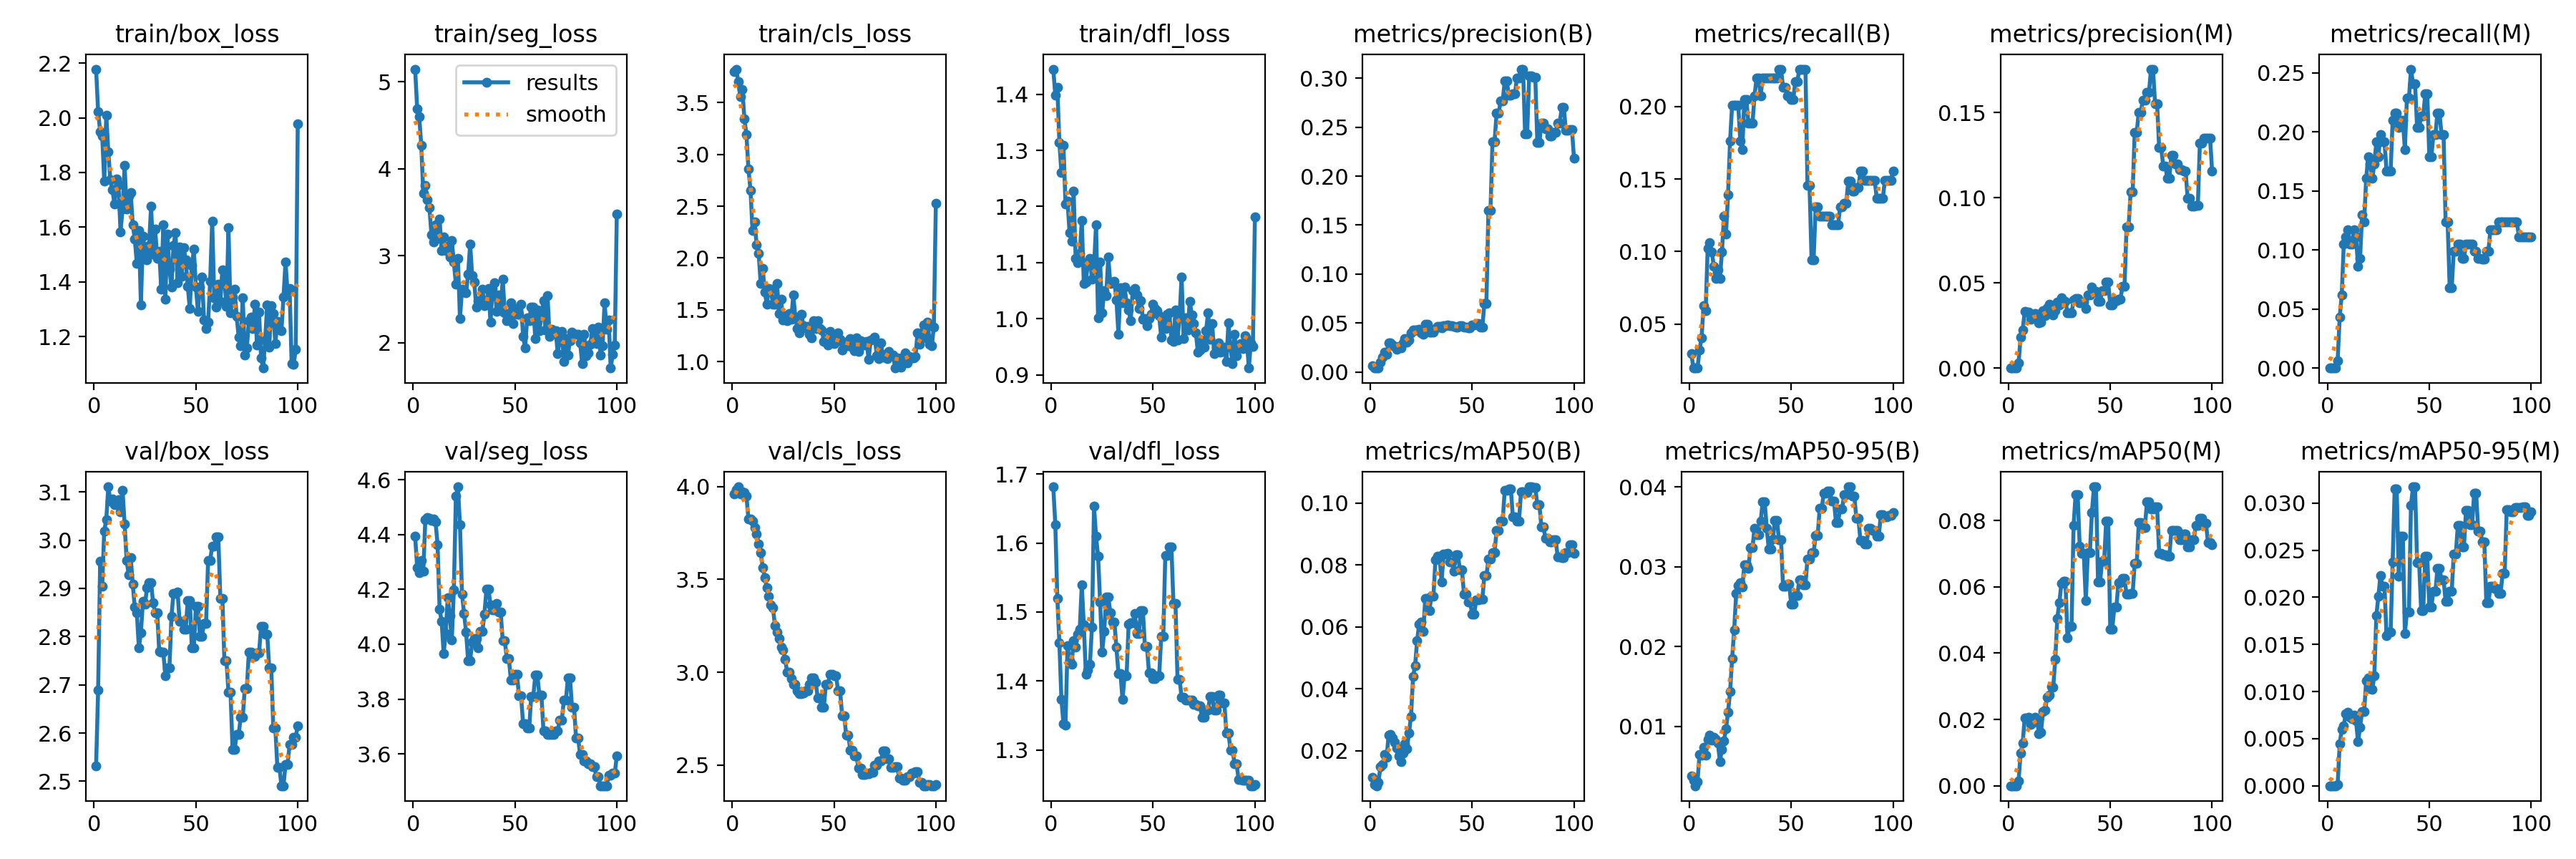

The data file committed next to this chart (first rows):
epoch, train/box_loss, train/seg_loss, train/cls_loss, train/dfl_loss, metrics/precision(B), metrics/recall(B), metrics/mAP50(B), metrics/mAP50-95(B), metrics/precision(M), metrics/recall(M), metrics/mAP50(M), metrics/mAP50-95(M), val/box_loss, val/seg_loss, val/cls_loss, val/dfl_loss, lr/pg0, lr/pg1, lr/pg2
1, 2.178, 5.145, 3.8, 1.445, 0.00661, 0.02941, 0.01124, 0.00373, 0, 0, 0, 0, 2.531, 4.394, 3.961, 1.682, 1.429e-05, 1.429e-05, 1.429e-05
2, 2.023, 4.69, 3.823, 1.399, 0.00408, 0.01961, 0.00898, 0.00322, 0, 0, 0, 0, 2.689, 4.279, 3.981, 1.627, 4.2446e-05, 4.2446e-05, 4.2446e-05
3, 1.95, 4.599, 3.702, 1.413, 0.00417, 0.01961, 0.00863, 0.00254, 0, 0, 0, 0, 2.956, 4.262, 3.998, 1.52, 7.0035e-05, 7.0035e-05, 7.0035e-05
4, 1.934, 4.269, 3.558, 1.314, 0.00397, 0.01961, 0.00967, 0.00304, 0, 0, 0, 0, 2.905, 4.305, 3.958, 1.455, 9.7059e-05, 9.7059e-05, 9.7059e-05
5, 1.768, 3.716, 3.627, 1.26, 0.00966, 0.03195, 0.01485, 0.00648, 0.00301, 0.00617, 0.00153, 0.00015, 3.019, 4.267, 3.973, 1.373, 0.0001235, 0.0001235, 0.0001235
6, 2.01, 3.809, 3.346, 1.309, 0.01501, 0.04067, 0.0154, 0.00635, 0.01832, 0.04321, 0.00996, 0.00442, 3.043, 4.455, 3.966, 1.338, 0.0001494, 0.0001494, 0.0001494
7, 1.875, 3.641, 3.189, 1.205, 0.01983, 0.06282, 0.01883, 0.00736, 0.02232, 0.06173, 0.01283, 0.006, 3.111, 4.461, 3.949, 1.336, 0.0001747, 0.0001747, 0.0001747
8, 1.773, 3.554, 2.859, 1.21, 0.01798, 0.05919, 0.0177, 0.00641, 0.0332, 0.1049, 0.02045, 0.00638, 3.081, 4.459, 3.823, 1.451, 0.0001995, 0.0001995, 0.0001995
9, 1.738, 3.244, 2.653, 1.153, 0.02984, 0.1024, 0.025, 0.00837, 0.03273, 0.1111, 0.02033, 0.00765, 3.086, 4.452, 3.826, 1.429, 0.0002237, 0.0002237, 0.0002237
10, 1.685, 3.157, 2.265, 1.137, 0.02966, 0.106, 0.02522, 0.00884, 0.03276, 0.1173, 0.0207, 0.00779, 3.074, 4.455, 3.814, 1.424, 0.0002473, 0.0002473, 0.0002473
11, 1.776, 3.357, 2.349, 1.227, 0.02784, 0.09985, 0.02405, 0.00822, 0.02872, 0.1049, 0.0184, 0.00728, 3.076, 4.447, 3.779, 1.459, 0.0002704, 0.0002704, 0.0002704
12, 1.755, 3.196, 2.129, 1.107, 0.02573, 0.09005, 0.02278, 0.00861, 0.02962, 0.1049, 0.01909, 0.00711, 3.084, 4.364, 3.744, 1.449, 0.0002929, 0.0002929, 0.0002929
13, 1.583, 3.425, 2.045, 1.1, 0.02336, 0.08134, 0.02087, 0.00837, 0.0322, 0.1173, 0.02077, 0.00746, 3.059, 4.128, 3.689, 1.468, 0.0003148, 0.0003148, 0.0003148
14, 1.666, 3.056, 1.752, 1.116, 0.02568, 0.08751, 0.01839, 0.00786, 0.0318, 0.1111, 0.02006, 0.00692, 3.103, 4.084, 3.645, 1.475, 0.0003362, 0.0003362, 0.0003362
15, 1.825, 3.213, 1.899, 1.175, 0.02475, 0.08134, 0.01649, 0.00559, 0.02642, 0.08642, 0.01569, 0.00467, 3.034, 3.966, 3.563, 1.539, 0.000357, 0.000357, 0.000357
16, 1.666, 3.061, 1.673, 1.063, 0.02943, 0.09985, 0.01913, 0.00712, 0.02679, 0.09259, 0.01615, 0.00621, 2.958, 4.04, 3.51, 1.481, 0.0003772, 0.0003772, 0.0003772
17, 1.715, 3.105, 1.551, 1.065, 0.03432, 0.1245, 0.02218, 0.0082, 0.03387, 0.1296, 0.02242, 0.00791, 2.929, 4.17, 3.455, 1.409, 0.0003969, 0.0003969, 0.0003969
18, 1.726, 2.987, 1.705, 1.101, 0.03054, 0.1122, 0.0207, 0.00966, 0.03077, 0.1235, 0.02275, 0.00784, 2.964, 4.103, 3.41, 1.416, 0.000416, 0.000416, 0.000416
19, 1.609, 3.173, 1.697, 1.107, 0.03288, 0.1394, 0.02576, 0.01179, 0.03542, 0.1605, 0.02675, 0.01113, 2.909, 4.017, 3.361, 1.424, 0.0004345, 0.0004345, 0.0004345
20, 1.556, 2.924, 1.553, 1.071, 0.0396, 0.1765, 0.03111, 0.01434, 0.03737, 0.179, 0.02726, 0.01146, 2.861, 4.197, 3.348, 1.479, 0.0004525, 0.0004525, 0.0004525
21, 1.468, 2.674, 1.553, 1.093, 0.04302, 0.2012, 0.04397, 0.01852, 0.0339, 0.1728, 0.02997, 0.01032, 2.849, 4.54, 3.251, 1.654, 0.0004699, 0.0004699, 0.0004699
22, 1.588, 2.972, 1.757, 1.167, 0.04267, 0.2012, 0.0475, 0.02207, 0.03103, 0.1605, 0.02967, 0.0102, 2.777, 4.574, 3.216, 1.61, 0.0004867, 0.0004867, 0.0004867
23, 1.316, 2.275, 1.466, 1.002, 0.04291, 0.2012, 0.05563, 0.02665, 0.0339, 0.1728, 0.03806, 0.01169, 2.808, 4.436, 3.183, 1.581, 0.000503, 0.000503, 0.000503
24, 1.566, 2.618, 1.603, 1.101, 0.0439, 0.2012, 0.06095, 0.02762, 0.03875, 0.1914, 0.05056, 0.01807, 2.873, 4.183, 3.135, 1.515, 0.0005187, 0.0005187, 0.0005187
25, 1.516, 2.583, 1.404, 1.01, 0.03965, 0.1765, 0.06151, 0.02803, 0.03728, 0.179, 0.05516, 0.02011, 2.868, 4.113, 3.118, 1.442, 0.0005338, 0.0005338, 0.0005338
26, 1.481, 2.571, 1.446, 1.05, 0.03866, 0.1703, 0.05844, 0.02749, 0.04124, 0.1975, 0.06103, 0.02234, 2.901, 4.045, 3.071, 1.472, 0.0005484, 0.0005484, 0.0005484
27, 1.533, 2.787, 1.394, 1.041, 0.04863, 0.2048, 0.06926, 0.03019, 0.03914, 0.1914, 0.06174, 0.02114, 2.912, 3.941, 3, 1.522, 0.0005624, 0.0005624, 0.0005624
28, 1.677, 3.132, 1.466, 1.111, 0.04863, 0.2048, 0.06926, 0.03019, 0.03914, 0.1914, 0.06174, 0.02114, 2.912, 3.941, 3, 1.522, 0.0005759, 0.0005759, 0.0005759
29, 1.501, 2.771, 1.407, 1.062, 0.04098, 0.1888, 0.06524, 0.02976, 0.03261, 0.1667, 0.04457, 0.01589, 2.87, 4.007, 2.967, 1.499, 0.0005887, 0.0005887, 0.0005887
30, 1.594, 2.696, 1.643, 1.064, 0.04044, 0.1888, 0.06996, 0.03243, 0.0323, 0.1667, 0.04807, 0.01629, 2.85, 4.022, 2.934, 1.486, 0.0006011, 0.0006011, 0.0006011
31, 1.486, 2.413, 1.432, 1.067, 0.04044, 0.1888, 0.06996, 0.03243, 0.0323, 0.1667, 0.04807, 0.01629, 2.85, 4.022, 2.934, 1.486, 0.0006128, 0.0006128, 0.0006128
32, 1.511, 2.485, 1.316, 1.033, 0.04397, 0.2073, 0.08158, 0.0348, 0.03991, 0.2099, 0.07858, 0.02376, 2.769, 3.987, 2.899, 1.449, 0.000624, 0.000624, 0.000624
33, 1.373, 2.452, 1.274, 0.9725, 0.04638, 0.2197, 0.08293, 0.03401, 0.0407, 0.216, 0.08791, 0.0315, 2.768, 4.047, 2.886, 1.411, 0.0006346, 0.0006346, 0.0006346
34, 1.609, 2.618, 1.454, 1.056, 0.04638, 0.2197, 0.08293, 0.03401, 0.0407, 0.216, 0.08791, 0.0315, 2.768, 4.047, 2.886, 1.411, 0.0006446, 0.0006446, 0.0006446
35, 1.337, 2.429, 1.347, 1.028, 0.0451, 0.2073, 0.07453, 0.03568, 0.03819, 0.2037, 0.07224, 0.02222, 2.719, 4.11, 2.889, 1.373, 0.0006541, 0.0006541, 0.0006541
36, 1.575, 2.455, 1.329, 1.057, 0.04711, 0.2197, 0.08357, 0.03809, 0.03864, 0.2099, 0.07013, 0.02645, 2.735, 4.2, 2.9, 1.408, 0.000663, 0.000663, 0.000663
37, 1.447, 2.623, 1.339, 1.028, 0.04711, 0.2197, 0.08357, 0.03809, 0.03864, 0.2099, 0.07013, 0.02645, 2.735, 4.2, 2.9, 1.408, 0.0006714, 0.0006714, 0.0006714
38, 1.381, 2.234, 1.266, 1.016, 0.04792, 0.2197, 0.08383, 0.03483, 0.03505, 0.1852, 0.05583, 0.01617, 2.842, 4.144, 2.935, 1.482, 0.0006792, 0.0006792, 0.0006792
39, 1.533, 2.627, 1.227, 0.9963, 0.04687, 0.2197, 0.08092, 0.03218, 0.04312, 0.2284, 0.0704, 0.01842, 2.89, 4.125, 2.97, 1.485, 0.0006864, 0.0006864, 0.0006864
40, 1.58, 2.692, 1.391, 1.05, 0.04687, 0.2197, 0.08092, 0.03218, 0.04312, 0.2284, 0.0704, 0.01842, 2.89, 4.125, 2.97, 1.485, 0.000693, 0.000693, 0.000693
41, 1.397, 2.359, 1.321, 1.053, 0.04638, 0.2197, 0.07792, 0.0335, 0.04779, 0.2531, 0.08253, 0.02977, 2.893, 4.149, 2.947, 1.498, 0.0006991, 0.0006991, 0.0006991
42, 1.528, 2.553, 1.398, 1.043, 0.04602, 0.2197, 0.08339, 0.03583, 0.04514, 0.2407, 0.0902, 0.03172, 2.832, 4.117, 2.862, 1.469, 0.0007046, 0.0007046, 0.0007046
43, 1.421, 2.365, 1.32, 1.018, 0.04602, 0.2197, 0.08339, 0.03583, 0.04514, 0.2407, 0.0902, 0.03172, 2.832, 4.117, 2.862, 1.469, 0.0007096, 0.0007096, 0.0007096
44, 1.524, 2.732, 1.306, 1.032, 0.04752, 0.2258, 0.07839, 0.03338, 0.03919, 0.2037, 0.06143, 0.02371, 2.816, 4.012, 2.811, 1.502, 0.000714, 0.000714, 0.000714
45, 1.482, 2.341, 1.191, 0.9984, 0.04752, 0.2258, 0.07839, 0.03338, 0.03919, 0.2037, 0.06143, 0.02371, 2.816, 4.012, 2.811, 1.502, 0.0007178, 0.0007178, 0.0007178
46, 1.384, 2.254, 1.223, 0.9998, 0.04544, 0.2135, 0.07058, 0.0275, 0.04544, 0.2135, 0.06781, 0.0186, 2.875, 3.948, 2.933, 1.45, 0.0007211, 0.0007211, 0.0007211
47, 1.303, 2.283, 1.161, 0.9872, 0.04544, 0.2135, 0.07058, 0.0275, 0.04544, 0.2135, 0.06781, 0.0186, 2.875, 3.948, 2.933, 1.45, 0.0007238, 0.0007238, 0.0007238
48, 1.459, 2.459, 1.292, 1, 0.04531, 0.2073, 0.06808, 0.02782, 0.05038, 0.232, 0.07993, 0.02434, 2.776, 3.869, 2.99, 1.412, 0.0007259, 0.0007259, 0.0007259
49, 1.519, 2.22, 1.198, 1.008, 0.04531, 0.2073, 0.06808, 0.02782, 0.05038, 0.232, 0.07993, 0.02434, 2.776, 3.869, 2.99, 1.412, 0.0007274, 0.0007274, 0.0007274
50, 1.38, 2.391, 1.176, 1.025, 0.04788, 0.2048, 0.06404, 0.02527, 0.0369, 0.179, 0.04732, 0.01897, 2.863, 3.89, 2.983, 1.404, 0.0007284, 0.0007284, 0.0007284
51, 1.293, 2.325, 1.224, 1.018, 0.04788, 0.2048, 0.06404, 0.02527, 0.0369, 0.179, 0.04732, 0.01897, 2.863, 3.89, 2.983, 1.404, 0.0007216, 0.0007216, 0.0007216
52, 1.382, 2.328, 1.274, 1.014, 0.04951, 0.2171, 0.06871, 0.02638, 0.0398, 0.1975, 0.05388, 0.02062, 2.801, 3.811, 2.898, 1.408, 0.0007075, 0.0007075, 0.0007075
53, 1.419, 2.445, 1.216, 1.005, 0.04951, 0.2171, 0.06871, 0.02638, 0.0398, 0.1975, 0.05388, 0.02062, 2.801, 3.811, 2.898, 1.408, 0.0006934, 0.0006934, 0.0006934
54, 1.26, 2.074, 1.115, 0.9666, 0.04551, 0.2258, 0.06896, 0.02839, 0.0406, 0.216, 0.0612, 0.02306, 2.828, 3.71, 2.764, 1.464, 0.0006792, 0.0006792, 0.0006792
55, 1.23, 1.941, 1.191, 0.9951, 0.04551, 0.2258, 0.06896, 0.02839, 0.0406, 0.216, 0.0612, 0.02306, 2.828, 3.71, 2.764, 1.464, 0.0006651, 0.0006651, 0.0006651
56, 1.252, 2.287, 1.183, 0.9826, 0.07, 0.2258, 0.0765, 0.02773, 0.04786, 0.1975, 0.06253, 0.02187, 2.958, 3.696, 2.66, 1.582, 0.0006509, 0.0006509, 0.0006509
57, 1.402, 2.256, 1.153, 1.008, 0.07, 0.2258, 0.0765, 0.02773, 0.04786, 0.1975, 0.06253, 0.02187, 2.958, 3.696, 2.66, 1.582, 0.0006368, 0.0006368, 0.0006368
58, 1.622, 2.412, 1.224, 1.01, 0.165, 0.1456, 0.08193, 0.03099, 0.08283, 0.1235, 0.05778, 0.01955, 2.988, 3.81, 2.581, 1.594, 0.0006226, 0.0006226, 0.0006226
59, 1.342, 2.408, 1.136, 0.9623, 0.165, 0.1456, 0.08193, 0.03099, 0.08283, 0.1235, 0.05778, 0.01955, 2.988, 3.81, 2.581, 1.594, 0.0006085, 0.0006085, 0.0006085
60, 1.308, 2.045, 1.105, 0.9592, 0.2348, 0.09421, 0.08412, 0.03175, 0.1035, 0.0679, 0.05806, 0.02061, 3.007, 3.887, 2.55, 1.512, 0.0005943, 0.0005943, 0.0005943
... 40 more rows
